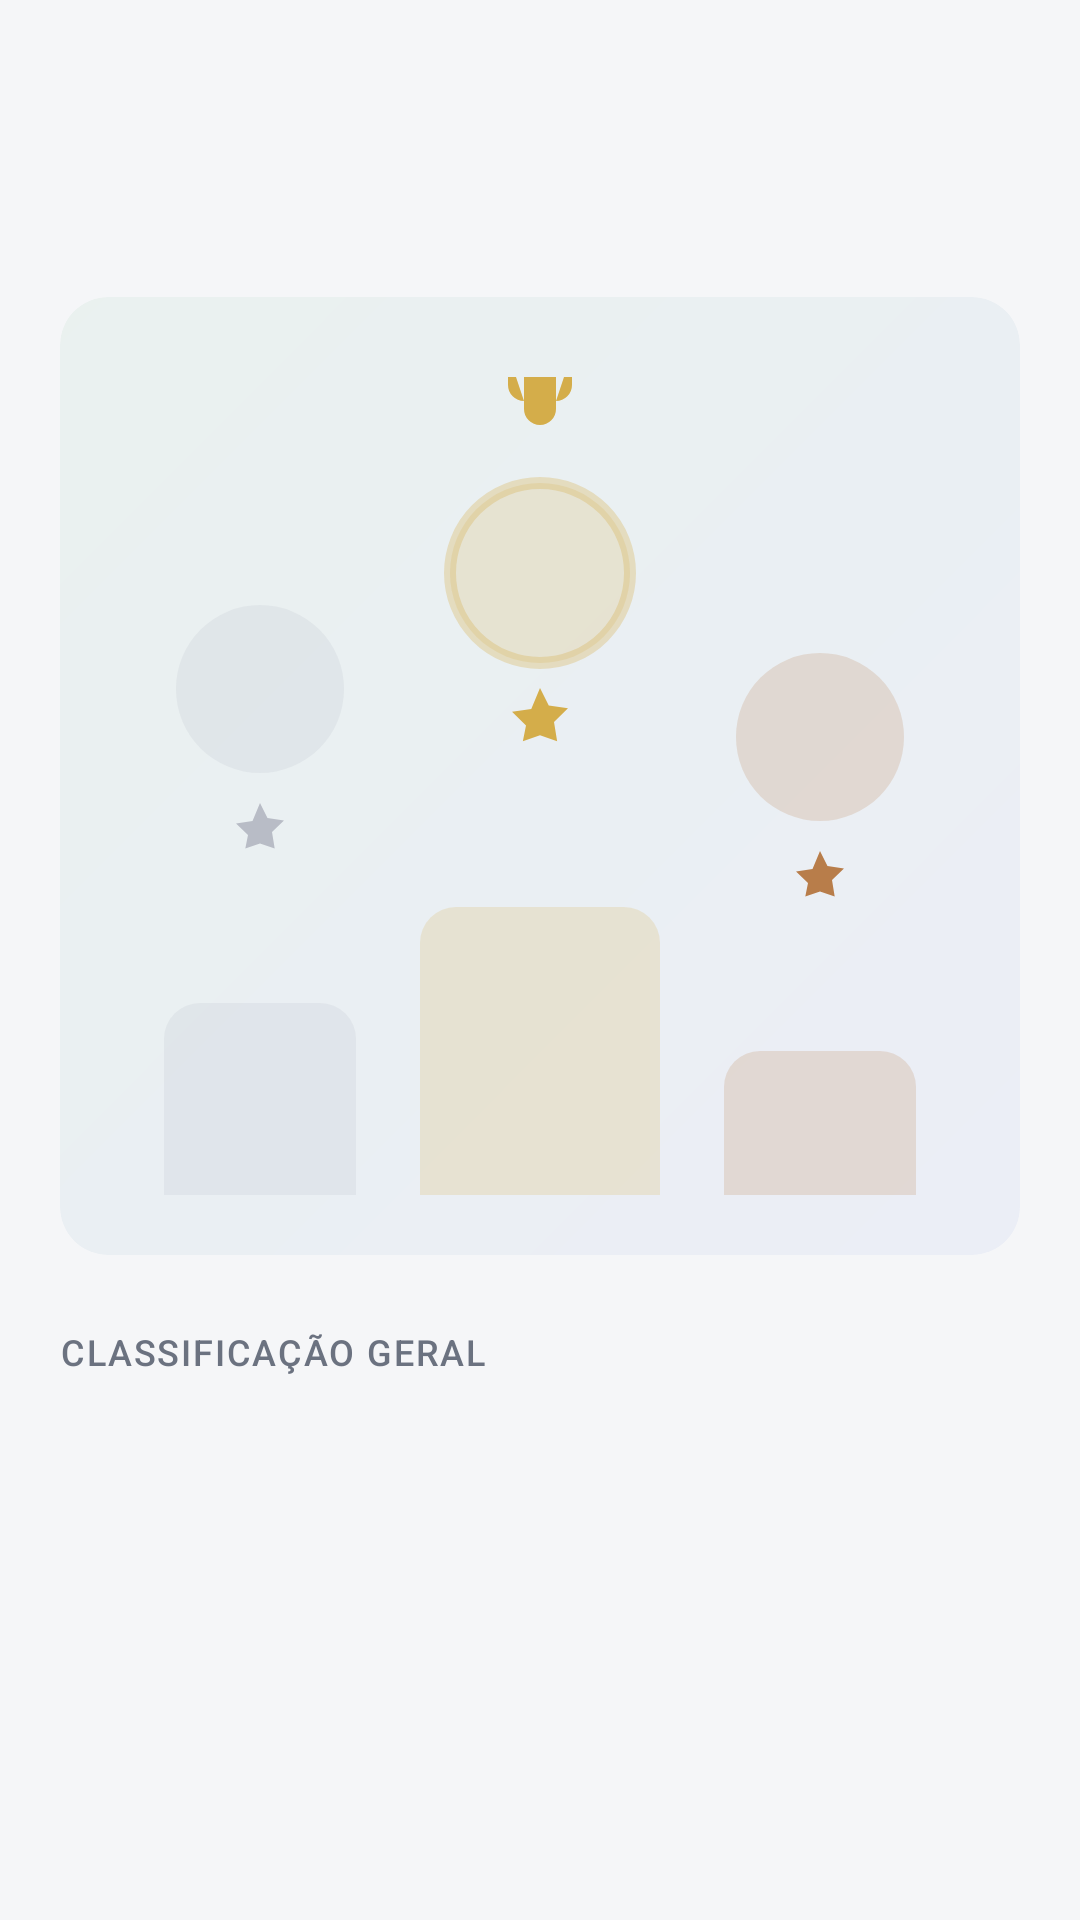

Layout XML and referenced resources for this Android screen:
<!-- AndroidManifest.xml: application theme Theme.InnovaNexus -->
<!-- res/layout/fragment_ranking.xml -->
<?xml version="1.0" encoding="utf-8"?>
<androidx.core.widget.NestedScrollView xmlns:android="http://schemas.android.com/apk/res/android"
    xmlns:app="http://schemas.android.com/apk/res-auto"
    android:layout_width="match_parent"
    android:layout_height="match_parent"
    android:background="@color/background">

    <LinearLayout
        android:layout_width="match_parent"
        android:layout_height="wrap_content"
        android:orientation="vertical">

        <include
            android:id="@+id/header"
            layout="@layout/include_screen_header" />

        <com.google.android.material.card.MaterialCardView
            android:layout_width="match_parent"
            android:layout_height="wrap_content"
            android:layout_marginHorizontal="@dimen/content_padding_horizontal"
            android:layout_marginBottom="@dimen/spacing_2xl"
            app:cardBackgroundColor="@android:color/transparent"
            style="@style/Widget.InnovaNexus.Card.Tinted">

            <LinearLayout
                android:layout_width="match_parent"
                android:layout_height="wrap_content"
                android:background="@drawable/bg_podium_gradient"
                android:gravity="bottom|center_horizontal"
                android:orientation="horizontal"
                android:padding="@dimen/spacing_xl">

                
                <LinearLayout
                    android:layout_width="0dp"
                    android:layout_height="wrap_content"
                    android:layout_weight="1"
                    android:gravity="center_horizontal"
                    android:orientation="vertical">

                    <FrameLayout
                        android:layout_width="56dp"
                        android:layout_height="56dp"
                        android:background="@drawable/bg_avatar_medal">

                        <com.google.android.material.textview.MaterialTextView
                            android:id="@+id/tvSecondInitial"
                            android:layout_width="wrap_content"
                            android:layout_height="wrap_content"
                            android:layout_gravity="center"
                            android:textSize="18sp"
                            android:textStyle="bold"
                            android:textColor="@color/muted_foreground" />
                    </FrameLayout>

                    <ImageView
                        android:layout_width="24dp"
                        android:layout_height="24dp"
                        android:layout_marginTop="8dp"
                        android:src="@drawable/ic_medal"
                        app:tint="@color/silver" />

                    <com.google.android.material.textview.MaterialTextView
                        android:id="@+id/tvSecondName"
                        android:layout_width="wrap_content"
                        android:layout_height="wrap_content"
                        android:layout_marginTop="4dp"
                        android:ellipsize="end"
                        android:maxLines="1"
                        android:textSize="12sp"
                        android:textStyle="bold" />

                    <com.google.android.material.textview.MaterialTextView
                        android:id="@+id/tvSecondPoints"
                        android:layout_width="wrap_content"
                        android:layout_height="wrap_content"
                        android:textColor="@color/muted_foreground"
                        android:textSize="12sp" />

                    <View
                        android:layout_width="64dp"
                        android:layout_height="64dp"
                        android:layout_marginTop="8dp"
                        android:background="@drawable/bg_podium_bar_silver" />
                </LinearLayout>

                
                <LinearLayout
                    android:layout_width="0dp"
                    android:layout_height="wrap_content"
                    android:layout_weight="1"
                    android:gravity="center_horizontal"
                    android:orientation="vertical">

                    <ImageView
                        android:layout_width="32dp"
                        android:layout_height="32dp"
                        android:src="@drawable/ic_trophy"
                        app:tint="@color/gold" />

                    <FrameLayout
                        android:layout_width="64dp"
                        android:layout_height="64dp"
                        android:layout_marginTop="8dp"
                        android:background="@drawable/bg_avatar_gold_ring">

                        <com.google.android.material.textview.MaterialTextView
                            android:id="@+id/tvFirstInitial"
                            android:layout_width="wrap_content"
                            android:layout_height="wrap_content"
                            android:layout_gravity="center"
                            android:textSize="20sp"
                            android:textStyle="bold"
                            android:textColor="@color/foreground" />
                    </FrameLayout>

                    <ImageView
                        android:layout_width="28dp"
                        android:layout_height="28dp"
                        android:layout_marginTop="4dp"
                        android:src="@drawable/ic_medal"
                        app:tint="@color/gold" />

                    <com.google.android.material.textview.MaterialTextView
                        android:id="@+id/tvFirstName"
                        android:layout_width="wrap_content"
                        android:layout_height="wrap_content"
                        android:layout_marginTop="4dp"
                        android:ellipsize="end"
                        android:maxLines="1"
                        android:textSize="14sp"
                        android:textStyle="bold" />

                    <com.google.android.material.textview.MaterialTextView
                        android:id="@+id/tvFirstPoints"
                        android:layout_width="wrap_content"
                        android:layout_height="wrap_content"
                        android:textColor="@color/muted_foreground"
                        android:textSize="12sp" />

                    <View
                        android:layout_width="80dp"
                        android:layout_height="96dp"
                        android:layout_marginTop="8dp"
                        android:background="@drawable/bg_podium_bar_gold" />
                </LinearLayout>

                
                <LinearLayout
                    android:layout_width="0dp"
                    android:layout_height="wrap_content"
                    android:layout_weight="1"
                    android:gravity="center_horizontal"
                    android:orientation="vertical">

                    <FrameLayout
                        android:layout_width="56dp"
                        android:layout_height="56dp"
                        android:background="@drawable/bg_avatar_bronze">

                        <com.google.android.material.textview.MaterialTextView
                            android:id="@+id/tvThirdInitial"
                            android:layout_width="wrap_content"
                            android:layout_height="wrap_content"
                            android:layout_gravity="center"
                            android:textSize="18sp"
                            android:textStyle="bold"
                            android:textColor="@color/muted_foreground" />
                    </FrameLayout>

                    <ImageView
                        android:layout_width="24dp"
                        android:layout_height="24dp"
                        android:layout_marginTop="8dp"
                        android:src="@drawable/ic_medal"
                        app:tint="@color/bronze" />

                    <com.google.android.material.textview.MaterialTextView
                        android:id="@+id/tvThirdName"
                        android:layout_width="wrap_content"
                        android:layout_height="wrap_content"
                        android:layout_marginTop="4dp"
                        android:ellipsize="end"
                        android:maxLines="1"
                        android:textSize="12sp"
                        android:textStyle="bold" />

                    <com.google.android.material.textview.MaterialTextView
                        android:id="@+id/tvThirdPoints"
                        android:layout_width="wrap_content"
                        android:layout_height="wrap_content"
                        android:textColor="@color/muted_foreground"
                        android:textSize="12sp" />

                    <View
                        android:layout_width="64dp"
                        android:layout_height="48dp"
                        android:layout_marginTop="8dp"
                        android:background="@drawable/bg_podium_bar_bronze" />
                </LinearLayout>
            </LinearLayout>
        </com.google.android.material.card.MaterialCardView>

        <com.google.android.material.textview.MaterialTextView
            style="@style/TextAppearance.InnovaNexus.SectionLabel"
            android:layout_width="wrap_content"
            android:layout_height="wrap_content"
            android:layout_marginHorizontal="@dimen/content_padding_horizontal"
            android:layout_marginBottom="@dimen/spacing_md"
            android:text="@string/ranking_general" />

        <androidx.recyclerview.widget.RecyclerView
            android:id="@+id/rvRankingList"
            android:layout_width="match_parent"
            android:layout_height="wrap_content"
            android:nestedScrollingEnabled="false"
            android:paddingHorizontal="@dimen/content_padding_horizontal"
            android:paddingBottom="32dp" />
    </LinearLayout>
</androidx.core.widget.NestedScrollView>
<!-- res/layout/include_screen_header.xml (included above) -->
<?xml version="1.0" encoding="utf-8"?>
<LinearLayout xmlns:android="http://schemas.android.com/apk/res/android"
    xmlns:app="http://schemas.android.com/apk/res-auto"
    android:id="@+id/headerContainer"
    android:layout_width="match_parent"
    android:layout_height="wrap_content"
    android:gravity="center_vertical"
    android:orientation="horizontal"
    android:paddingHorizontal="@dimen/content_padding_horizontal"
    android:paddingTop="@dimen/header_padding_top"
    android:paddingBottom="@dimen/spacing_lg">

    <com.google.android.material.button.MaterialButton
        android:id="@+id/btnBack"
        style="@style/Widget.InnovaNexus.HeaderBack"
        android:layout_width="40dp"
        android:layout_height="40dp"
        android:contentDescription="@string/back"
        android:visibility="gone"
        app:icon="@drawable/ic_arrow_left" />

    <LinearLayout
        android:layout_width="0dp"
        android:layout_height="wrap_content"
        android:layout_marginStart="4dp"
        android:layout_weight="1"
        android:orientation="vertical">

        <com.google.android.material.textview.MaterialTextView
            android:id="@+id/tvHeaderSubtitle"
            android:layout_width="wrap_content"
            android:layout_height="wrap_content"
            android:textAppearance="?attr/textAppearanceBodySmall"
            android:textColor="@color/muted_foreground"
            android:textSize="14sp"
            android:visibility="gone" />

        <com.google.android.material.textview.MaterialTextView
            android:id="@+id/tvHeaderTitle"
            style="@style/TextAppearance.InnovaNexus.PageTitle"
            android:layout_width="wrap_content"
            android:layout_height="wrap_content" />
    </LinearLayout>
</LinearLayout>
<!-- resources referenced by this layout -->
<resources>
  <color name="background">#F5F6F8</color>
  <color name="bronze">#B87D4A</color>
  <color name="foreground">#1A2332</color>
  <color name="gold">#D4AD4A</color>
  <color name="muted_foreground">#6B7280</color>
  <color name="silver">#B8BCC6</color>
  <dimen name="content_padding_horizontal">20dp</dimen>
  <dimen name="header_padding_top">56dp</dimen>
  <dimen name="spacing_2xl">24dp</dimen>
  <dimen name="spacing_lg">16dp</dimen>
  <dimen name="spacing_md">12dp</dimen>
  <dimen name="spacing_xl">20dp</dimen>
  <!-- drawable bg_avatar_bronze (drawable) -->
  <?xml version="1.0" encoding="utf-8"?>
  <shape xmlns:android="http://schemas.android.com/apk/res/android"
      android:shape="oval">
      <solid android:color="@color/bronze_20" />
  </shape>
  <!-- drawable bg_avatar_gold_ring (drawable) -->
  <?xml version="1.0" encoding="utf-8"?>
  <shape xmlns:android="http://schemas.android.com/apk/res/android"
      android:shape="oval">
      <solid android:color="@color/gold_20" />
      <stroke
          android:width="4dp"
          android:color="@color/gold_30" />
  </shape>
  <!-- drawable bg_avatar_medal (drawable) -->
  <?xml version="1.0" encoding="utf-8"?>
  <shape xmlns:android="http://schemas.android.com/apk/res/android"
      android:shape="oval">
      <solid android:color="@color/silver_20" />
  </shape>
  <!-- drawable bg_podium_bar_bronze (drawable) -->
  <?xml version="1.0" encoding="utf-8"?>
  <shape xmlns:android="http://schemas.android.com/apk/res/android">
      <solid android:color="@color/bronze_20" />
      <corners
          android:topLeftRadius="@dimen/radius_md"
          android:topRightRadius="@dimen/radius_md" />
  </shape>
  <!-- drawable bg_podium_bar_gold (drawable) -->
  <?xml version="1.0" encoding="utf-8"?>
  <shape xmlns:android="http://schemas.android.com/apk/res/android">
      <solid android:color="@color/gold_20" />
      <corners
          android:topLeftRadius="@dimen/radius_md"
          android:topRightRadius="@dimen/radius_md" />
  </shape>
  <!-- drawable bg_podium_bar_silver (drawable) -->
  <?xml version="1.0" encoding="utf-8"?>
  <shape xmlns:android="http://schemas.android.com/apk/res/android">
      <solid android:color="@color/silver_20" />
      <corners
          android:topLeftRadius="@dimen/radius_md"
          android:topRightRadius="@dimen/radius_md" />
  </shape>
  <string name="back">Voltar</string>
  <string name="ranking_general">Classificação Geral</string>
  <style name="TextAppearance.InnovaNexus.PageTitle" parent="TextAppearance.Material3.TitleLarge">
          <item name="android:textSize">20sp</item>
          <item name="android:textColor">@color/foreground</item>
          <item name="android:fontFamily">sans-serif-medium</item>
      </style>
  <style name="Widget.InnovaNexus.Card.Tinted" parent="Widget.Material3.CardView.Filled">
          <item name="cardCornerRadius">@dimen/radius_lg</item>
          <item name="cardElevation">0dp</item>
          <item name="strokeWidth">0dp</item>
          <item name="contentPadding">0dp</item>
          <item name="android:stateListAnimator">@null</item>
      </style>
  <style name="Widget.InnovaNexus.HeaderBack" parent="Widget.Material3.Button.IconButton">
          <item name="iconTint">@color/foreground</item>
          <item name="iconSize">20dp</item>
          <item name="cornerRadius">20dp</item>
          <item name="rippleColor">@color/primary_10</item>
      </style>
  <color name="bronze_20">#33B87D4A</color>
  <color name="gold_20">#33D4AD4A</color>
  <color name="gold_30">#4DD4AD4A</color>
  <color name="silver_20">#33B8BCC6</color>
  <dimen name="radius_md">12dp</dimen>
  <color name="accent_5">#0D1F9D55</color>
  <color name="primary_5">#0D3B5BDB</color>
  <dimen name="radius_lg">16dp</dimen>
  <color name="primary_foreground">#FAFAFA</color>
  <color name="primary_10">#1A3B5BDB</color>
  <color name="primary">#3B5BDB</color>
  <color name="secondary">#E8EBF2</color>
  <color name="secondary_foreground">#3D4F6F</color>
  <color name="card">#FFFFFF</color>
  <color name="destructive">#D6453A</color>
</resources>
